Run: headless pygame with SDL's dummy video driver; simulated clock (each Clock.tick advances the game by its frame time, no real sleeping); random seed 0; keys injected as events and as key.get_pressed() state; no mouse input.
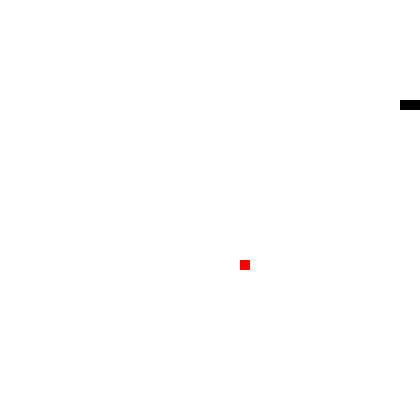
Frame 1 of 1 · flips 1–60 · no input (game ended)

The pygame program that drew these frames:

import pygame
import random
import sys

pygame.init()

screen_width = 420
screen_height = 420
screen = pygame.display.set_mode((screen_width, screen_height))
pygame.display.set_caption('python')

BLACK = (0, 0, 0)
RED = (255, 0, 0)
WHITE = (255, 255, 255)

snake_size = 10
snake_speed = 15

snake = [[100, 100], [90, 100], [80, 100]]
direction = 'RIGHT'

clock = pygame.time.Clock()

apple_x = random.randrange(0, screen_width, snake_size)
apple_y = random.randrange(0, screen_height, snake_size)

def move_snake(snake, direction):
    if direction == 'UP':
        new_head = [snake[0][0], snake[0][1] - snake_size]
    elif direction == 'DOWN':
        new_head = [snake[0][0], snake[0][1] + snake_size]
    elif direction == 'LEFT':
        new_head = [snake[0][0] - snake_size, snake[0][1]]
    elif direction == 'RIGHT':
        new_head = [snake[0][0] + snake_size, snake[0][1]]
    snake.insert(0, new_head)
    snake.pop()
    return snake

def draw_snake(snake):
    for segment in snake:
        pygame.draw.rect(screen, BLACK, pygame.Rect(segment[0], segment[1], snake_size, snake_size))

def draw_apple(apple_x, apple_y):
    pygame.draw.rect(screen, RED, pygame.Rect(apple_x, apple_y, snake_size, snake_size))

def game_loop():
    global snake, direction, apple_x, apple_y

    game_over = False
    while not game_over:
        for event in pygame.event.get():
            if event.type == pygame.QUIT:
                pygame.quit()
                sys.exit()

            if event.type == pygame.KEYDOWN:
                if event.key == pygame.K_UP and direction != 'DOWN':
                    direction = 'UP'
                elif event.key == pygame.K_DOWN and direction != 'UP':
                    direction = 'DOWN'
                elif event.key == pygame.K_LEFT and direction != 'RIGHT':
                    direction = 'LEFT'
                elif event.key == pygame.K_RIGHT and direction != 'LEFT':
                    direction = 'RIGHT'

        snake = move_snake(snake, direction)

        if snake[0][0] < 0 or snake[0][0] >= screen_width or snake[0][1] < 0 or snake[0][1] >= screen_height:
            game_over = True
        for segment in snake[1:]:
            if segment == snake[0]:
                game_over = True

        if snake[0][0] == apple_x and snake[0][1] == apple_y:
            apple_x = random.randrange(0, screen_width, snake_size)
            apple_y = random.randrange(0, screen_height, snake_size)
            snake.append(snake[-1])

        screen.fill(WHITE)
        draw_snake(snake)
        draw_apple(apple_x, apple_y)

        pygame.display.update()

        clock.tick(snake_speed)

    pygame.time.wait(2000)
    pygame.quit()
    sys.exit()

game_loop()
